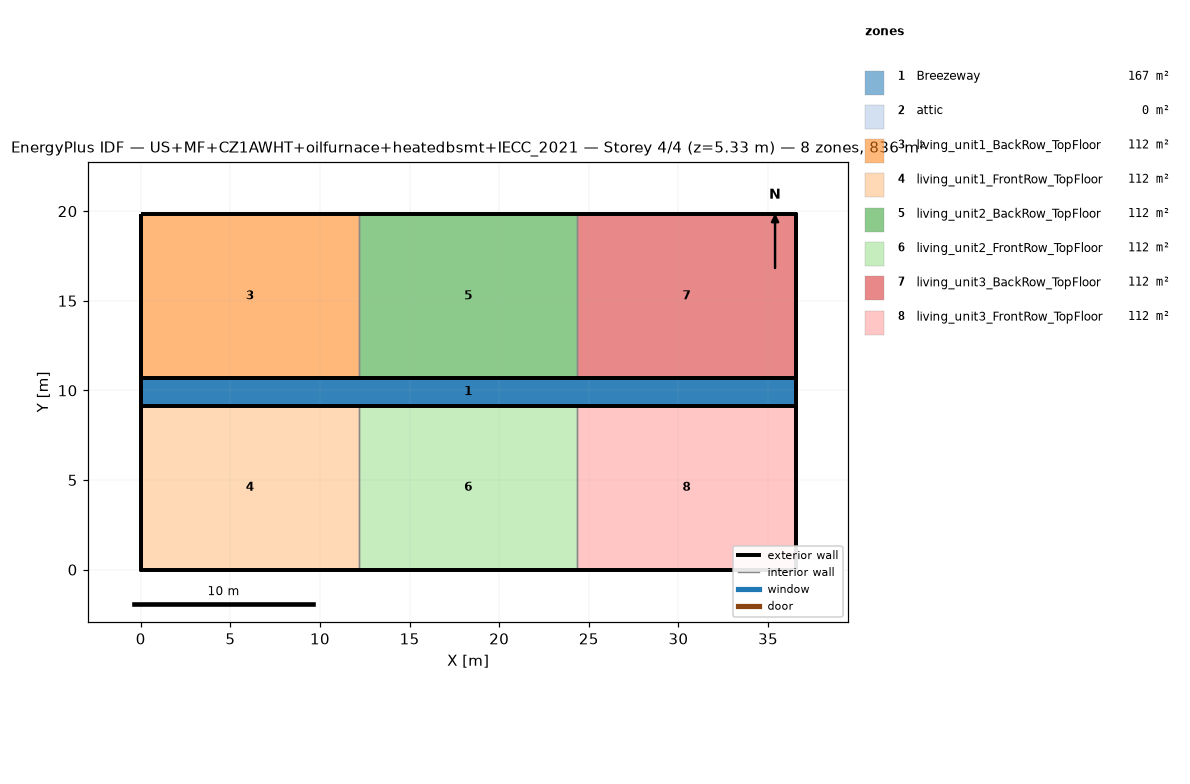
=== STOREY PLAN SPEC (per zone: floor XY polygon, exterior-wall plan segments, windows/doors) ===
zone 1: Breezeway  (167.0 m²)
  floor: (36.54, 9.16) (0.00, 9.16) (0.00, 10.68) (36.54, 10.68)
  floor: (36.54, 9.16) (0.00, 9.16) (0.00, 10.68) (36.54, 10.68)
  floor: (36.54, 9.16) (0.00, 9.16) (0.00, 10.68) (36.54, 10.68)
zone 2: attic  (0.0 m²)
  exterior wall: (36.54, 0.00) – (36.54, 19.84) – (36.54, 9.92)  [29.8 m]
  exterior wall: (0.00, 19.84) – (0.00, 0.00) – (0.00, 9.92)  [29.8 m]
zone 3: living_unit1_BackRow_TopFloor  (111.5 m²)
  floor: (12.18, 10.68) (0.00, 10.68) (0.00, 19.84) (12.18, 19.84)
  exterior wall: (12.18, 19.84) – (0.00, 19.84)  [12.2 m]
  exterior wall: (0.00, 19.84) – (0.00, 10.68)  [9.2 m]
  exterior wall: (0.00, 10.68) – (12.18, 10.68)  [12.2 m]
  interior walls: 1
zone 4: living_unit1_FrontRow_TopFloor  (111.5 m²)
  floor: (12.18, 0.00) (0.00, 0.00) (0.00, 9.16) (12.18, 9.16)
  exterior wall: (0.00, 0.00) – (12.18, 0.00)  [12.2 m]
  exterior wall: (0.00, 9.16) – (0.00, 0.00)  [9.2 m]
  exterior wall: (12.18, 9.16) – (0.00, 9.16)  [12.2 m]
  interior walls: 1
zone 5: living_unit2_BackRow_TopFloor  (111.5 m²)
  floor: (24.36, 10.68) (12.18, 10.68) (12.18, 19.84) (24.36, 19.84)
  exterior wall: (12.18, 10.68) – (24.36, 10.68)  [12.2 m]
  exterior wall: (24.36, 19.84) – (12.18, 19.84)  [12.2 m]
  interior walls: 2
zone 6: living_unit2_FrontRow_TopFloor  (111.5 m²)
  floor: (24.36, 0.00) (12.18, 0.00) (12.18, 9.16) (24.36, 9.16)
  exterior wall: (12.18, 0.00) – (24.36, 0.00)  [12.2 m]
  exterior wall: (24.36, 9.16) – (12.18, 9.16)  [12.2 m]
  interior walls: 2
zone 7: living_unit3_BackRow_TopFloor  (111.5 m²)
  floor: (36.54, 10.68) (24.36, 10.68) (24.36, 19.84) (36.54, 19.84)
  exterior wall: (36.54, 10.68) – (36.54, 19.84)  [9.2 m]
  exterior wall: (36.54, 19.84) – (24.36, 19.84)  [12.2 m]
  exterior wall: (24.36, 10.68) – (36.54, 10.68)  [12.2 m]
  interior walls: 1
zone 8: living_unit3_FrontRow_TopFloor  (111.5 m²)
  floor: (36.54, 0.00) (24.36, 0.00) (24.36, 9.16) (36.54, 9.16)
  exterior wall: (24.36, 0.00) – (36.54, 0.00)  [12.2 m]
  exterior wall: (36.54, 0.00) – (36.54, 9.16)  [9.2 m]
  exterior wall: (36.54, 9.16) – (24.36, 9.16)  [12.2 m]
  interior walls: 1

=== DERIVED (storey summary) ===
Building: US+MF+CZ1AWHT+oilfurnace+heatedbsmt+IECC_2021
Storey: 4 of 4  (floor level z = 5.33 m)
Storey gross floor area: 836.2 m²
Zones on this storey: 8
  - Breezeway: floor 167.0 m²
  - attic: floor 0.0 m²; exterior wall 59.5 m (81.9 m²); WWR 0.0%
  - living_unit1_BackRow_TopFloor: floor 111.5 m²; exterior wall 33.5 m (86.9 m²); WWR 0.0%
  - living_unit1_FrontRow_TopFloor: floor 111.5 m²; exterior wall 33.5 m (86.9 m²); WWR 0.0%
  - living_unit2_BackRow_TopFloor: floor 111.5 m²; exterior wall 24.4 m (63.1 m²); WWR 0.0%
  - living_unit2_FrontRow_TopFloor: floor 111.5 m²; exterior wall 24.4 m (63.1 m²); WWR 0.0%
  - living_unit3_BackRow_TopFloor: floor 111.5 m²; exterior wall 33.5 m (86.9 m²); WWR 0.0%
  - living_unit3_FrontRow_TopFloor: floor 111.5 m²; exterior wall 33.5 m (86.9 m²); WWR 0.0%
Zone adjacency (shared interzone walls):
  - living_unit1_BackRow_TopFloor ↔ living_unit2_BackRow_TopFloor
  - living_unit1_FrontRow_TopFloor ↔ living_unit2_FrontRow_TopFloor
  - living_unit2_BackRow_TopFloor ↔ living_unit3_BackRow_TopFloor
  - living_unit2_FrontRow_TopFloor ↔ living_unit3_FrontRow_TopFloor